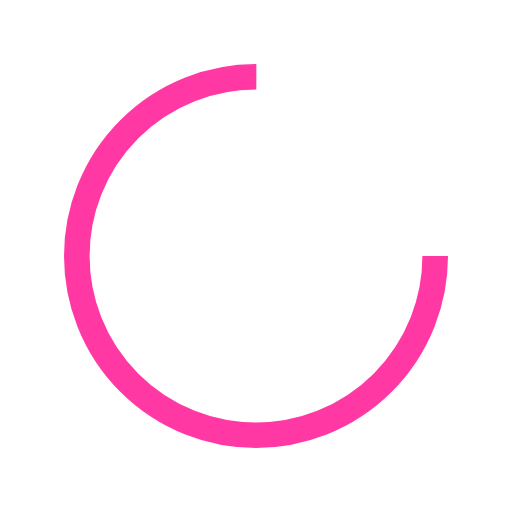
t = 0.00 s
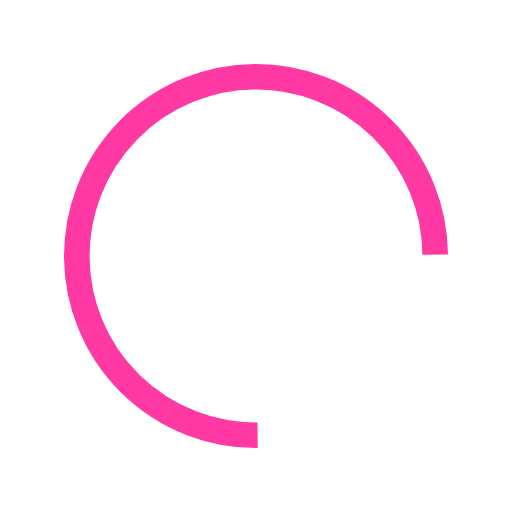
t = 0.09 s
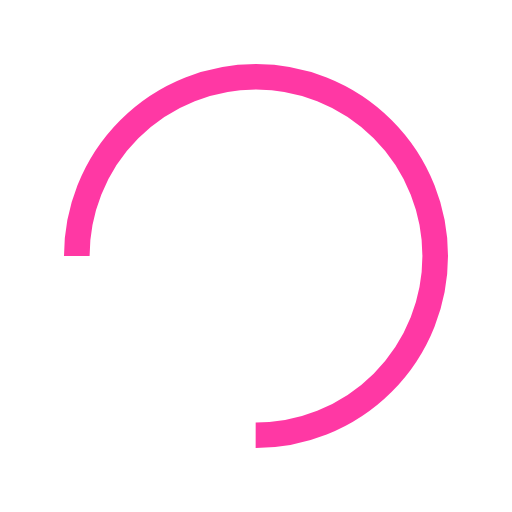
t = 0.18 s
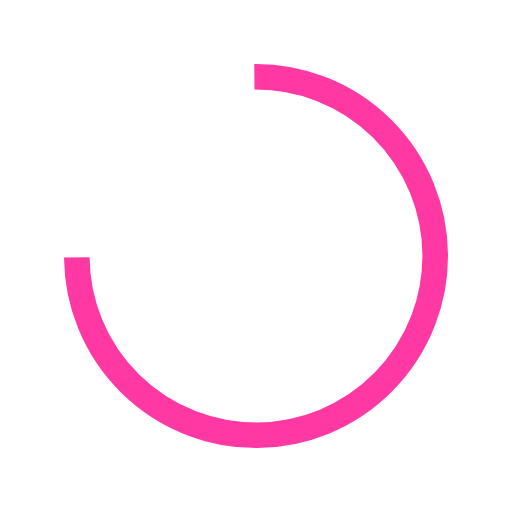
t = 0.26 s

The animated SVG that drew these frames (rendered in a browser with its animation timeline set to each time). Animation: 1 SMIL element (animateTransform=1); one cycle of 0.35 s, repeats indefinitely.

<?xml version="1.0" encoding="utf-8"?>
<svg xmlns="http://www.w3.org/2000/svg" xmlns:xlink="http://www.w3.org/1999/xlink" style="margin: auto; background: none; display: block; shape-rendering: auto;" width="100" height="100" viewBox="0 0 100 100" preserveAspectRatio="xMidYMid">
<circle cx="50" cy="50" fill="none" stroke="#ff38a4" stroke-width="5" r="35" stroke-dasharray="164.93361431346415 56.97787143782138">
  <animateTransform attributeName="transform" type="rotate" repeatCount="indefinite" dur="0.35s" values="0 50 50;360 50 50" keyTimes="0;1"></animateTransform>
</circle>
</svg>
